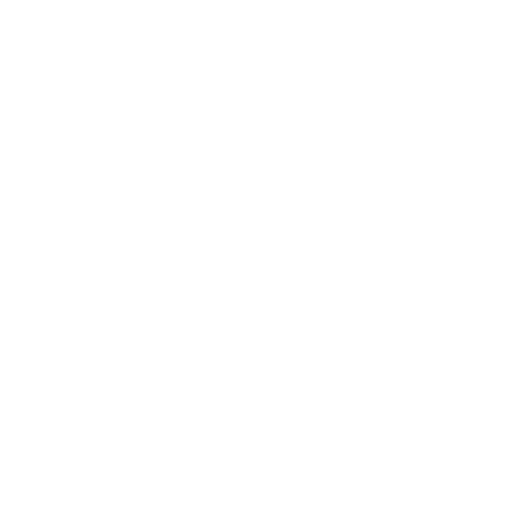
t = 0.00 s
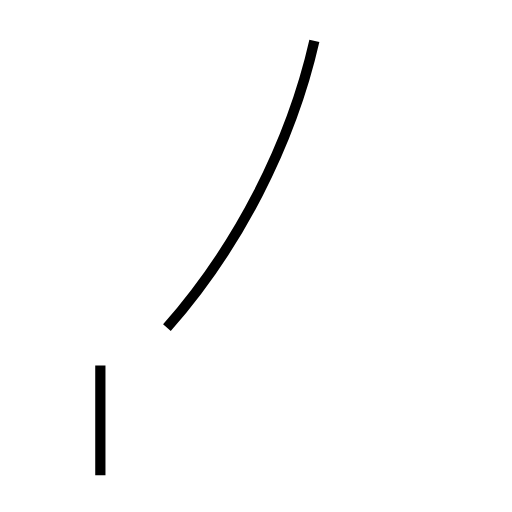
t = 1.28 s
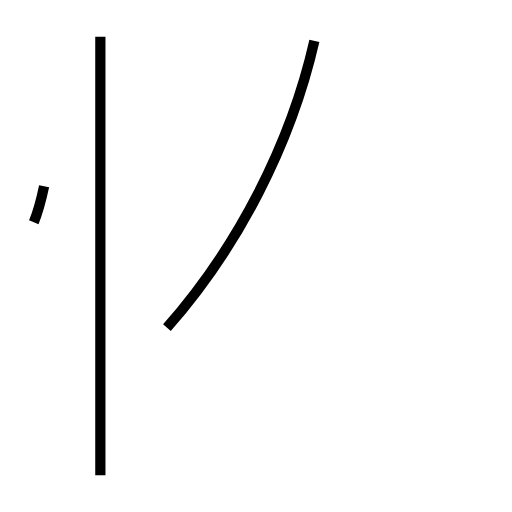
t = 2.35 s
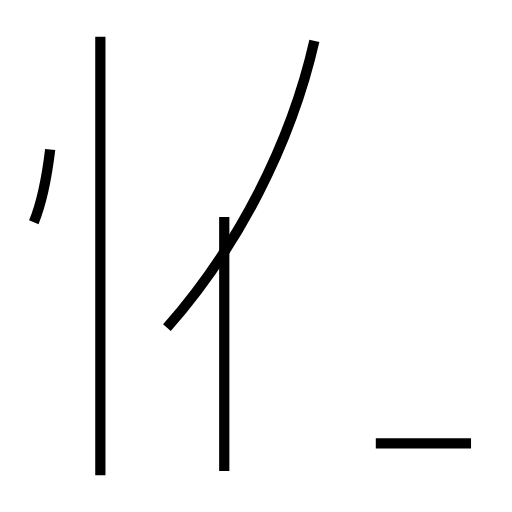
t = 3.48 s
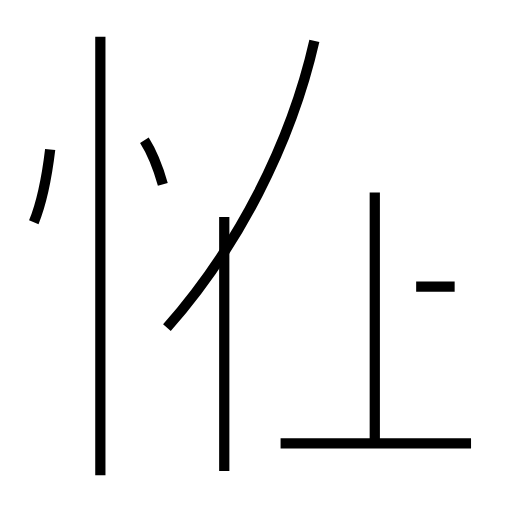
t = 4.74 s
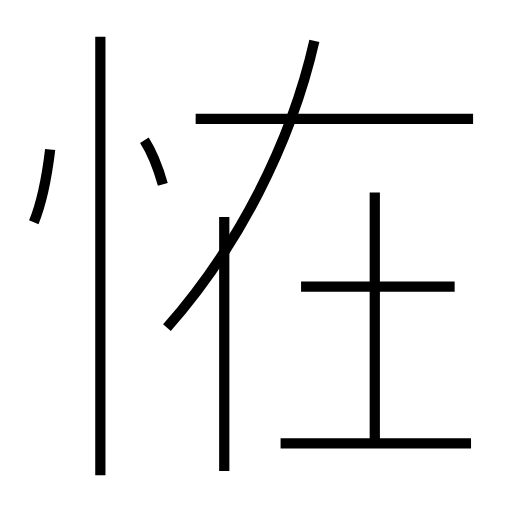
t = 5.89 s

The animated SVG that drew these frames (rendered in a browser with its animation timeline set to each time). Animation: 9 SMIL elements (animate=9); one cycle of 5.89 s.

<?xml version='1.0' encoding='utf-8'?>
<svg viewBox="0.0 -6.0 50.0 50.0" version="1.1" xmlns="http://www.w3.org/2000/svg"><rect x="-1000" y="-1000" width="2000" height="2000" stroke="white" fill="white" /><g style="fill:none;stroke:#000000;stroke-width:1"><path d="M 16.3 -12.0 C 23.2 -19.8 28.4 -29.9 30.7 -40.0 " transform="translate(0.0 38.0)" stroke-dasharray="31.80323595337266" stroke-dashoffset="31.80323595337266"><animate attributeName="stroke-dashoffset" from="31.80323595337266" to="0" dur="0.9540970786011798s" begin="0s; anim_end.end" fill="freeze" id="anim0" /></path><path d="M 9.8 2.4 L 9.8 -40.4 " transform="translate(0.0 38.0)" stroke-dasharray="42.8" stroke-dashoffset="42.8"><animate attributeName="stroke-dashoffset" from="42.8" to="0" dur="1.2839999999999998s" begin="anim0.end" fill="freeze" id="anim1" /></path><path d="M 3.3 -22.3 C 4.0 -24.0 4.6 -26.9 4.9 -29.4 " transform="translate(0.0 38.0)" stroke-dasharray="7.295858684700026" stroke-dashoffset="7.295858684700026"><animate attributeName="stroke-dashoffset" from="7.295858684700026" to="0" dur="0.21887576054100077s" begin="anim1.end" fill="freeze" id="anim2" /></path><path d="M 21.9 2.0 L 21.9 -22.8 " transform="translate(0.0 38.0)" stroke-dasharray="24.8" stroke-dashoffset="24.8"><animate attributeName="stroke-dashoffset" from="24.8" to="0" dur="0.744s" begin="anim2.end" fill="freeze" id="anim3" /></path><path d="M 46.0 -0.7 L 27.4 -0.7 " transform="translate(0.0 38.0)" stroke-dasharray="18.6" stroke-dashoffset="18.6"><animate attributeName="stroke-dashoffset" from="18.6" to="0" dur="0.558s" begin="anim3.end" fill="freeze" id="anim4" /></path><path d="M 15.9 -26.0 C 15.5 -27.4 14.8 -29.2 14.1 -30.3 " transform="translate(0.0 38.0)" stroke-dasharray="4.674792069270356" stroke-dashoffset="4.674792069270356"><animate attributeName="stroke-dashoffset" from="4.674792069270356" to="0" dur="0.14024376207811068s" begin="anim4.end" fill="freeze" id="anim5" /></path><path d="M 36.6 -0.9 L 36.6 -25.2 " transform="translate(0.0 38.0)" stroke-dasharray="24.3" stroke-dashoffset="24.3"><animate attributeName="stroke-dashoffset" from="24.3" to="0" dur="0.729s" begin="anim5.end" fill="freeze" id="anim6" /></path><path d="M 44.4 -16.0 L 29.4 -16.0 " transform="translate(0.0 38.0)" stroke-dasharray="15.0" stroke-dashoffset="15.0"><animate attributeName="stroke-dashoffset" from="15.0" to="0" dur="0.44999999999999996s" begin="anim6.end" fill="freeze" id="anim7" /></path><path d="M 46.2 -32.4 L 19.1 -32.4" transform="translate(0.0 38.0)" stroke-dasharray="27.1" stroke-dashoffset="27.1"><animate attributeName="stroke-dashoffset" from="27.1" to="0" dur="0.8130000000000001s" begin="anim7.end" fill="freeze" id="anim_end" /></path></g></svg>
